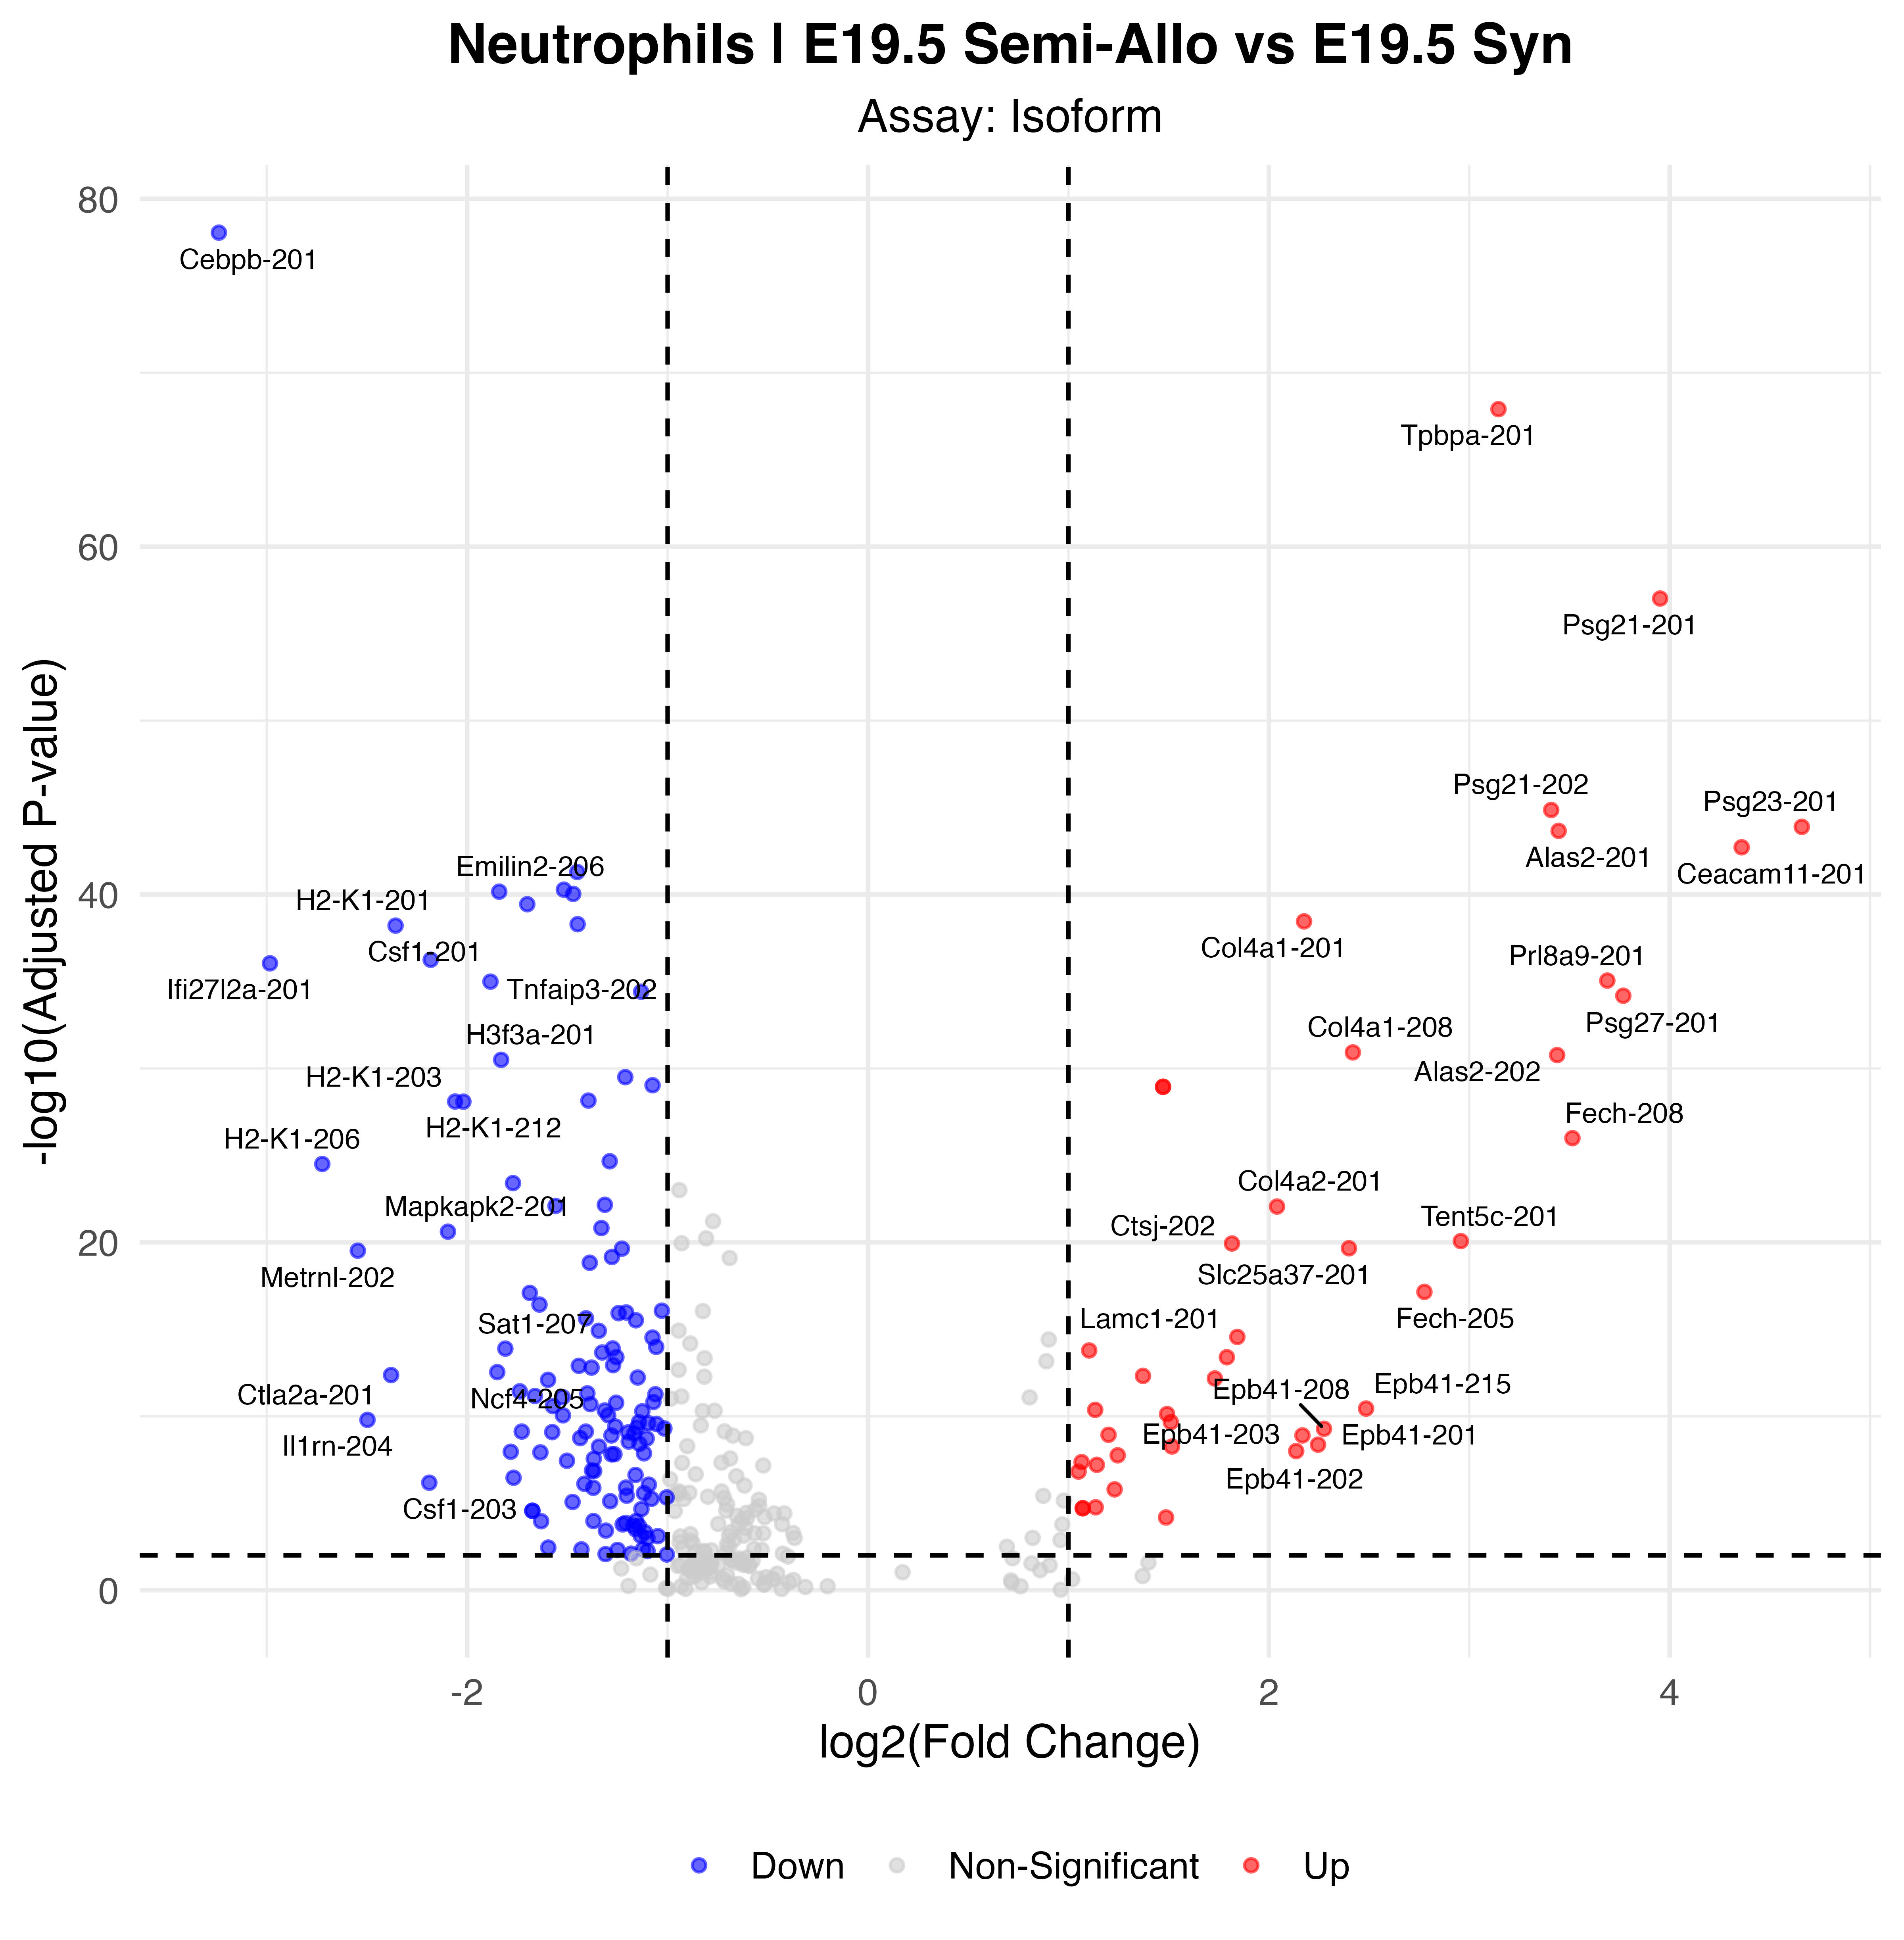

The data file committed next to this chart (first rows):
p_val, avg_log2FC, pct.1, pct.2, p_val_adj, gene, p_val_adj_plot, Significance
1.14515820428559e-83, -3.239, 0.213, 0.763, 8.8009988632165e-79, Cebpb-201, 8.8009988632165e-79, Down
1.61344818712278e-73, 3.146, 0.761, 0.164, 1.23999946973134e-68, Tpbpa-201, 1.23999946973134e-68, Up
1.24581396810032e-62, 3.952, 0.592, 0.061, 9.57457867043817e-58, Psg21-201, 9.57457867043817e-58, Up
1.79363448049676e-50, 3.409, 0.517, 0.059, 1.37847984364098e-45, Psg21-202, 1.37847984364098e-45, Up
1.67432597753978e-49, 4.659, 0.458, 0.024, 1.28678648677842e-44, Psg23-201, 1.28678648677842e-44, Up
2.85582764941967e-49, 3.446, 0.571, 0.103, 2.19481778168499e-44, Alas2-201, 2.19481778168499e-44, Up
2.50243638235287e-48, 4.359, 0.465, 0.032, 1.92322245729347e-43, Ceacam11-201, 1.92322245729347e-43, Up
6.61539073577741e-47, -1.451, 0.621, 0.885, 5.08419239607437e-42, Nfkbia-201, 5.08419239607437e-42, Down
6.85374487195357e-46, -1.517, 0.398, 0.932, 5.2673770838912e-41, Ftl1-203, 5.2673770838912e-41, Down
8.94674369675362e-46, -1.84, 0.273, 0.709, 6.87593040070303e-41, Emilin2-206, 6.87593040070303e-41, Down
1.20238809078983e-45, -1.471, 0.439, 0.839, 9.24083343295618e-41, Rab7-204, 9.24083343295618e-41, Down
4.70335035686707e-45, -1.7, 0.5, 0.841, 3.61471288326662e-40, Mcl1-201, 3.61471288326662e-40, Down
4.5706211109149e-44, 2.176, 0.592, 0.156, 3.51270514858254e-39, Col4a1-201, 3.51270514858254e-39, Up
6.62018339999524e-44, -1.449, 0.709, 0.929, 5.08787575023234e-39, Actg1-204, 5.08787575023234e-39, Down
8.01488746910195e-44, -2.357, 0.232, 0.655, 6.15976161550362e-39, H2-K1-201, 6.15976161550362e-39, Down
7.36907368696448e-42, -2.182, 0.329, 0.716, 5.66342789137968e-37, Csf1-201, 5.66342789137968e-37, Down
1.17501139318136e-41, -2.984, 0.112, 0.482, 9.03043256115604e-37, Ifi27l2a-201, 9.03043256115604e-37, Down
1.15686986276268e-40, 3.689, 0.422, 0.034, 8.8910076432763e-36, Prl8a9-201, 8.8910076432763e-36, Up
1.33410227086553e-40, -1.884, 0.291, 0.689, 1.02531095925099e-35, Tnfaip3-202, 1.02531095925099e-35, Down
5.0731919317778e-40, -1.132, 0.631, 0.914, 3.89895092724851e-35, Ccrl2-201, 3.89895092724851e-35, Down
8.59785647512307e-40, 3.768, 0.391, 0.02, 6.60779661539109e-35, Psg27-201, 6.60779661539109e-35, Up
1.55337621885699e-36, 2.419, 0.54, 0.154, 1.19383175924035e-31, Col4a1-208, 1.19383175924035e-31, Up
2.22153790262623e-36, 3.439, 0.474, 0.09, 1.70734073968437e-31, Alas2-202, 1.70734073968437e-31, Up
4.16686232273501e-36, -1.83, 0.251, 0.611, 3.20240036951476e-31, H3f3a-201, 3.20240036951476e-31, Down
4.11791942911101e-35, -1.211, 0.76, 0.919, 3.16478579804897e-30, H2-D1-202, 3.16478579804897e-30, Down
1.20257123341866e-34, -1.075, 0.462, 0.824, 9.24224095731574e-30, Rab7-203, 9.24224095731574e-30, Down
1.47674769252052e-34, 1.472, 0.77, 0.374, 1.13493967160972e-29, Lars2-201, 1.13493967160972e-29, Up
1.47674769252052e-34, 1.472, 0.77, 0.374, 1.13493967160972e-29, Lars2-209, 1.13493967160972e-29, Up
9.18844006007171e-34, -1.395, 0.403, 0.76, 7.06168372376751e-29, Rab7-202, 7.06168372376751e-29, Down
1.04429167857186e-33, -2.06, 0.192, 0.543, 8.02579926649616e-29, H2-K1-203, 8.02579926649616e-29, Down
1.06008845578546e-33, -2.019, 0.178, 0.523, 8.14720381809359e-29, H2-K1-212, 8.14720381809359e-29, Down
1.3255772942312e-31, 3.515, 0.41, 0.073, 1.01875917370845e-26, Fech-208, 1.01875917370845e-26, Up
2.82728490947933e-30, -1.289, 0.272, 0.623, 2.17288154433125e-25, Atf3-203, 2.17288154433125e-25, Down
4.06481319855709e-30, -2.723, 0.128, 0.433, 3.12397153561907e-25, H2-K1-206, 3.12397153561907e-25, Down
5.08379998421226e-29, -1.771, 0.277, 0.614, 3.90710363986649e-24, Tnfaip3-205, 3.90710363986649e-24, Down
9.00411086658842e-28, -1.313, 0.374, 0.711, 6.92001936540787e-23, ENSMUST00000249728.1, 6.92001936540787e-23, Down
1.04396998539526e-27, -1.559, 0.242, 0.557, 8.02332692575674e-23, Cd274-201, 8.02332692575674e-23, Down
1.13383782119942e-27, 2.041, 0.424, 0.098, 8.71399719104606e-23, Col4a2-201, 8.71399719104606e-23, Up
1.95469860839951e-26, -1.33, 0.353, 0.667, 1.50226406849936e-21, Rab7-201, 1.50226406849936e-21, Down
3.17473494990048e-26, -2.096, 0.189, 0.474, 2.43991079839651e-21, Mapkapk2-201, 2.43991079839651e-21, Down
1.10519745092812e-25, 2.958, 0.382, 0.09, 8.49388448936298e-21, Tent5c-201, 8.49388448936298e-21, Up
1.51035034601342e-25, 1.816, 0.462, 0.137, 1.16076465492515e-20, Ctsj-202, 1.16076465492515e-20, Up
2.85042285105899e-25, 2.4, 0.433, 0.125, 2.19066397795288e-20, Slc25a37-201, 2.19066397795288e-20, Up
3.00591043784738e-25, -1.228, 0.478, 0.743, 2.31016240790322e-20, Lilrb4b-208, 2.31016240790322e-20, Down
3.92059183682746e-25, -2.546, 0.087, 0.342, 3.01313165027537e-20, Metrnl-202, 3.01313165027537e-20, Down
9.00225062939306e-25, -1.278, 0.495, 0.726, 6.91858969871374e-20, Ppp1r15a-202, 6.91858969871374e-20, Down
1.9398832110563e-24, -1.388, 0.37, 0.653, 1.4908778430252e-19, Msrb1-201, 1.4908778430252e-19, Down
9.14689816527147e-23, 2.776, 0.339, 0.071, 7.02975711593774e-18, Fech-205, 7.02975711593774e-18, Up
1.04928987259441e-22, -1.688, 0.218, 0.499, 8.0642123868371e-18, Plk3-203, 8.0642123868371e-18, Down
4.92200699841398e-22, -1.639, 0.235, 0.506, 3.78275925856108e-17, Calm1-201, 3.78275925856108e-17, Down
1.10907547821304e-21, -1.029, 0.32, 0.645, 8.52368868025848e-17, Fmnl1-207, 8.52368868025848e-17, Down
1.39402590773512e-21, -1.207, 0.453, 0.704, 1.07136467113075e-16, Nfkbiz-202, 1.07136467113075e-16, Down
1.52848185786879e-21, -1.245, 0.336, 0.621, 1.17469944704648e-16, Fcgr3-203, 1.17469944704648e-16, Down
3.03574699934422e-21, -1.407, 0.266, 0.548, 2.33309299887601e-16, Cd44-202, 2.33309299887601e-16, Down
3.92893689193862e-21, -1.158, 0.455, 0.704, 3.0195451589305e-16, Nfkbiz-201, 3.0195451589305e-16, Down
1.5793166812063e-20, -1.343, 0.336, 0.604, 1.21376804217429e-15, Tmsb4x-203, 1.21376804217429e-15, Down
3.56296208508321e-20, 1.843, 0.346, 0.088, 2.73827888086985e-15, Lamc1-201, 2.73827888086985e-15, Up
3.88042413017112e-20, -1.075, 0.522, 0.795, 2.98226116100171e-15, Cd44-207, 2.98226116100171e-15, Down
1.33105707447187e-19, -1.057, 0.467, 0.709, 1.02297060401461e-14, Nfkbiz-204, 1.02297060401461e-14, Down
1.63364355496233e-19, -1.274, 0.495, 0.721, 1.25552041773075e-14, Slfn4-201, 1.25552041773075e-14, Down
... 110 more rows
